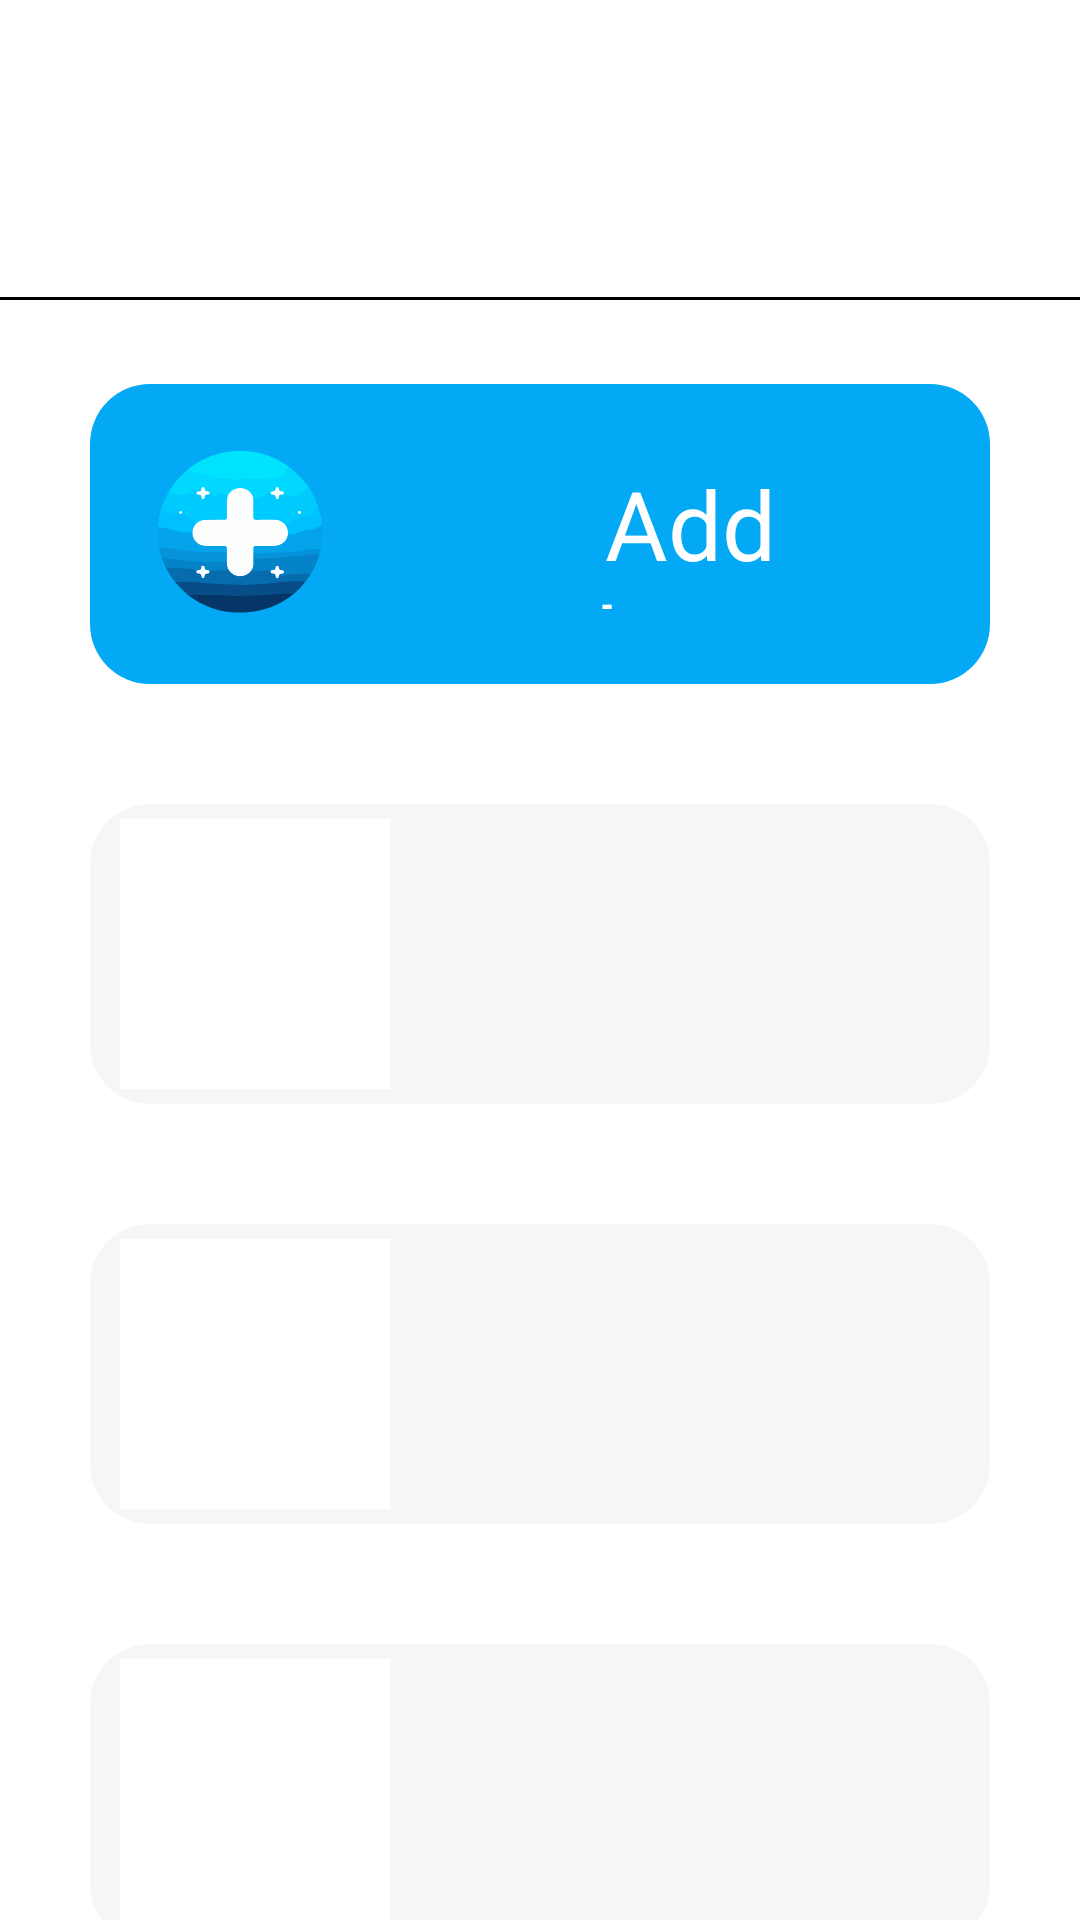

Layout XML and referenced resources for this Android screen:
<!-- AndroidManifest.xml: activity theme Theme.MagMarketplace.NoActionBar -->
<!-- res/layout/fragment_additem.xml -->
<?xml version="1.0" encoding="utf-8"?>
<androidx.constraintlayout.widget.ConstraintLayout xmlns:android="http://schemas.android.com/apk/res/android"
    xmlns:app="http://schemas.android.com/apk/res-auto"
    xmlns:tools="http://schemas.android.com/tools"
    android:layout_width="match_parent"
    android:layout_height="match_parent"
    android:layout_gravity="center"
    tools:context=".ui.additem.AddItemFragment">

    <LinearLayout
        android:id="@+id/myitemlinearLayout3"
        android:layout_width="0dp"
        android:layout_height="100dp"
        android:layout_marginLeft="30dp"
        android:layout_marginTop="40dp"
        android:layout_marginRight="30dp"
        android:background="@drawable/myitemscard"
        android:onClick="AddNewItem"
        android:orientation="horizontal"
        app:layout_constraintEnd_toEndOf="parent"
        app:layout_constraintStart_toStartOf="parent"
        app:layout_constraintTop_toBottomOf="@+id/myitemlinearLayout2">

        <ImageView
            android:id="@+id/myitemimage3"
            android:layout_width="90dp"
            android:layout_height="90dp"
            android:layout_marginLeft="10dp"
            android:layout_marginTop="5dp"
            android:background="#FFFFFF" />

        <TextView
            android:id="@+id/myitemtext3"
            android:layout_width="145dp"
            android:layout_height="wrap_content"
            android:layout_marginLeft="40dp"
            android:layout_marginTop="35dp"
            android:layout_marginRight="40dp"
            android:layout_marginBottom="20dp"
            android:gravity="center"
            android:textColor="#000000"
            android:textSize="24sp" />
    </LinearLayout>

    <LinearLayout
        android:id="@+id/myitemlinearLayout1"
        android:layout_width="0dp"
        android:layout_height="100dp"
        android:layout_marginLeft="30dp"
        android:layout_marginTop="40dp"
        android:layout_marginRight="30dp"
        android:background="@drawable/myitemscard"
        android:onClick="AddNewItem"
        android:orientation="horizontal"
        app:layout_constraintEnd_toEndOf="parent"
        app:layout_constraintStart_toStartOf="parent"
        app:layout_constraintTop_toBottomOf="@+id/linearLayout">

        <ImageView
            android:id="@+id/myitemimage1"
            android:layout_width="90dp"
            android:layout_height="90dp"
            android:layout_marginLeft="10dp"
            android:layout_marginTop="5dp"
            android:background="#FFFFFF" />

        <TextView
            android:id="@+id/myitemtext1"
            android:layout_width="145dp"
            android:layout_height="wrap_content"
            android:layout_marginLeft="40dp"
            android:layout_marginTop="35dp"
            android:layout_marginRight="40dp"
            android:layout_marginBottom="20dp"
            android:textColor="#000000"
            android:textSize="24sp" />
    </LinearLayout>

    <LinearLayout
        android:id="@+id/linearLayout"
        android:layout_width="0dp"
        android:layout_height="100dp"
        android:layout_marginLeft="30dp"
        android:layout_marginTop="28dp"
        android:layout_marginRight="30dp"
        android:background="@drawable/itemcard"
        android:onClick="AddNewItem"
        android:orientation="horizontal"
        app:layout_constraintEnd_toEndOf="parent"
        app:layout_constraintHorizontal_bias="0.0"
        app:layout_constraintStart_toStartOf="parent"
        app:layout_constraintTop_toBottomOf="@+id/divider">

        <ImageView
            android:id="@+id/imageView4"
            android:layout_width="90dp"
            android:layout_height="90dp"
            android:layout_margin="5dp"
            android:src="@drawable/additem" />

        <TextView
            android:id="@+id/textView3"
            android:layout_width="wrap_content"
            android:layout_height="wrap_content"
            android:layout_marginLeft="40dp"
            android:layout_marginTop="25dp"
            android:layout_marginRight="40dp"
            android:layout_marginBottom="25dp"
            android:gravity="center"
            android:text="Add Item"
            android:textColor="#FFFFFF"
            android:textSize="32dp" />
    </LinearLayout>

    <TextView
        android:id="@+id/text_reflow"
        android:layout_width="0dp"
        android:layout_height="68dp"
        android:layout_marginTop="8dp"
        android:gravity="center"
        android:textAlignment="center"
        android:textColor="#000000"
        android:textSize="32dp"
        android:textStyle="bold"
        app:layout_constraintEnd_toEndOf="parent"
        app:layout_constraintHorizontal_bias="1.0"
        app:layout_constraintStart_toStartOf="parent"
        app:layout_constraintTop_toTopOf="parent" />

    <View
        android:id="@+id/divider"
        android:layout_width="409dp"
        android:layout_height="1dp"
        android:layout_marginTop="23dp"
        android:background="@color/black"
        app:layout_constraintEnd_toEndOf="parent"
        app:layout_constraintStart_toStartOf="parent"
        app:layout_constraintTop_toBottomOf="@+id/text_reflow" />

    <LinearLayout
        android:id="@+id/myitemlinearLayout2"
        android:layout_width="0dp"
        android:layout_height="100dp"
        android:layout_marginLeft="30dp"
        android:layout_marginTop="40dp"
        android:layout_marginRight="30dp"
        android:background="@drawable/myitemscard"
        android:onClick="AddNewItem"
        android:orientation="horizontal"
        app:layout_constraintEnd_toEndOf="parent"
        app:layout_constraintStart_toStartOf="parent"
        app:layout_constraintTop_toBottomOf="@+id/myitemlinearLayout1">

        <ImageView
            android:id="@+id/myitemimage2"
            android:layout_width="90dp"
            android:layout_height="90dp"
            android:layout_marginLeft="10dp"
            android:layout_marginTop="5dp"
            android:background="#FFFFFF" />

        <TextView
            android:id="@+id/myitemtext2"
            android:layout_width="149dp"
            android:layout_height="wrap_content"
            android:layout_marginLeft="40dp"
            android:layout_marginTop="35dp"
            android:layout_marginRight="40dp"
            android:layout_marginBottom="20dp"
            android:gravity="center"
            android:textColor="#000000"
            android:textSize="24sp" />
    </LinearLayout>

</androidx.constraintlayout.widget.ConstraintLayout>
<!-- resources referenced by this layout -->
<resources>
  <!-- drawable additem: vector/xml drawable (drawable, 129786 chars, omitted) -->
  <!-- drawable itemcard (drawable) -->
  <shape xmlns:android="http://schemas.android.com/apk/res/android">
      <corners android:radius="20dp" /> 
      <solid android:color="#03A9F4" />
  </shape>
  <!-- drawable myitemscard (drawable) -->
  <shape xmlns:android="http://schemas.android.com/apk/res/android">
      <corners android:radius="20dp" /> 
      <solid android:color="#F6F6F6" />
  </shape>
  <style name="Theme.MagMarketplace.NoActionBar">
          <item name="windowActionBar">false</item>
          <item name="windowNoTitle">true</item>
      </style>
  <!-- not gathered from this repository: default colours our renderer supplied (Android Studio template values) -->
  <color name="black">#FF000000</color>
</resources>
